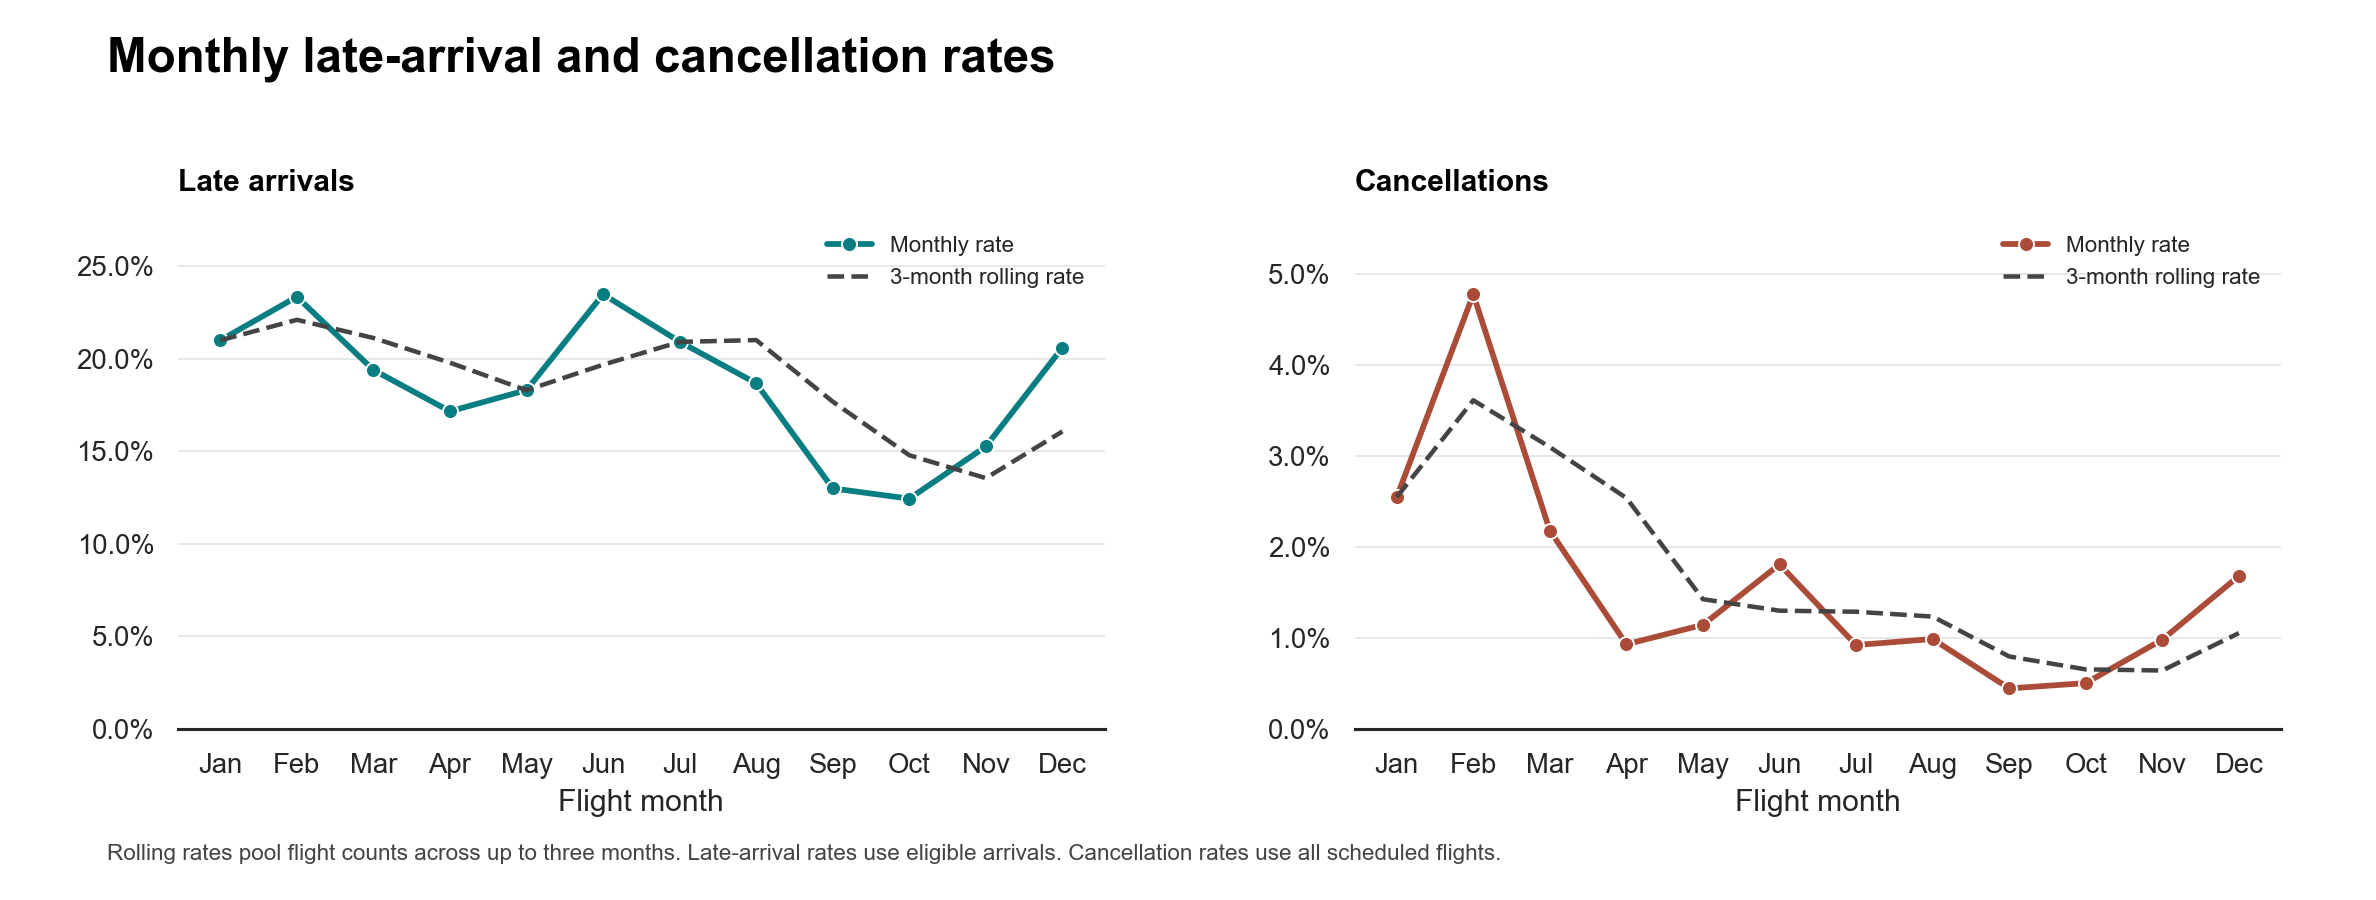

The table this chart was drawn from, first rows:
month, scheduled_flights, cancelled_flights, eligible_arrivals, delayed_arrivals, late_rate_pct, cancellation_rate_pct, months_in_window, rolling_late_rate_pct, rolling_cancellation_rate_pct
2015-01, 469968, 11982, 457013, 95951, 21, 2.55, 1, 21, 2.55
2015-02, 429191, 20517, 407663, 95179, 23.35, 4.78, 2, 22.1, 3.614
2015-03, 504312, 11002, 492138, 95452, 19.4, 2.182, 3, 21.12, 3.1
2015-04, 485151, 4520, 479251, 82247, 17.16, 0.9317, 3, 19.79, 2.54
2015-05, 496993, 5694, 489641, 89645, 18.31, 1.146, 3, 18.3, 1.427
2015-06, 503897, 9120, 492847, 115742, 23.48, 1.81, 3, 19.68, 1.301
2015-07, 520718, 4806, 514384, 107627, 20.92, 0.923, 3, 20.91, 1.289
2015-08, 510536, 5052, 503956, 94113, 18.67, 0.9895, 3, 21.01, 1.236
2015-09, 464946, 2075, 462153, 60061, 13, 0.4463, 3, 17.68, 0.7976
2015-10, 486165, 2454, 482878, 60079, 12.44, 0.5048, 3, 14.79, 0.6555
2015-11, 467972, 4599, 462367, 70571, 15.26, 0.9828, 3, 13.55, 0.6432
2015-12, 479230, 8063, 469717, 96772, 20.6, 1.682, 3, 16.07, 1.055
